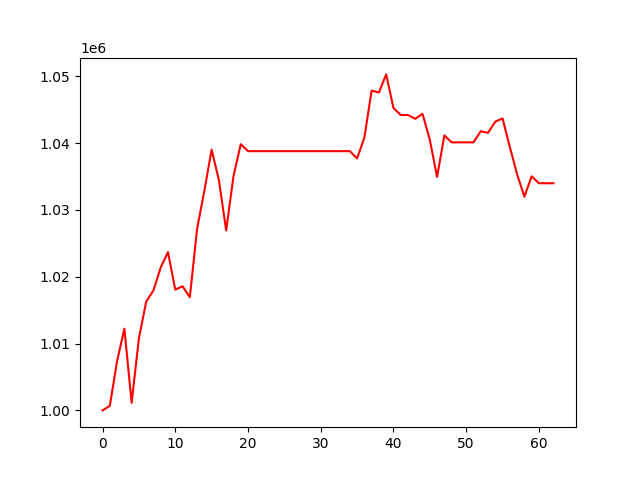

Data behind this chart, as committed beside it:
, 0
0, 1000000
1, 1000674
2, 1007371
3, 1012217
4, 1001131
5, 1010791
6, 1016259
7, 1017958
8, 1021389
9, 1023676
10, 1018066
11, 1018572
12, 1016931
13, 1027142
14, 1032879
15, 1039009
16, 1034441
17, 1026927
18, 1035016
19, 1039825
20, 1038785
21, 1038785
22, 1038785
23, 1038785
24, 1038785
25, 1038785
26, 1038785
27, 1038785
28, 1038785
29, 1038785
30, 1038785
31, 1038785
32, 1038785
33, 1038785
34, 1038785
35, 1037692
36, 1040799
37, 1047839
38, 1047562
39, 1050268
40, 1045238
41, 1044193
42, 1044193
43, 1043614
44, 1044369
45, 1040477
46, 1034934
47, 1041142
48, 1040101
49, 1040101
50, 1040101
51, 1040101
52, 1041772
53, 1041531
54, 1043192
55, 1043685
56, 1039411
57, 1035335
58, 1031971
59, 1035019
... 3 more rows
